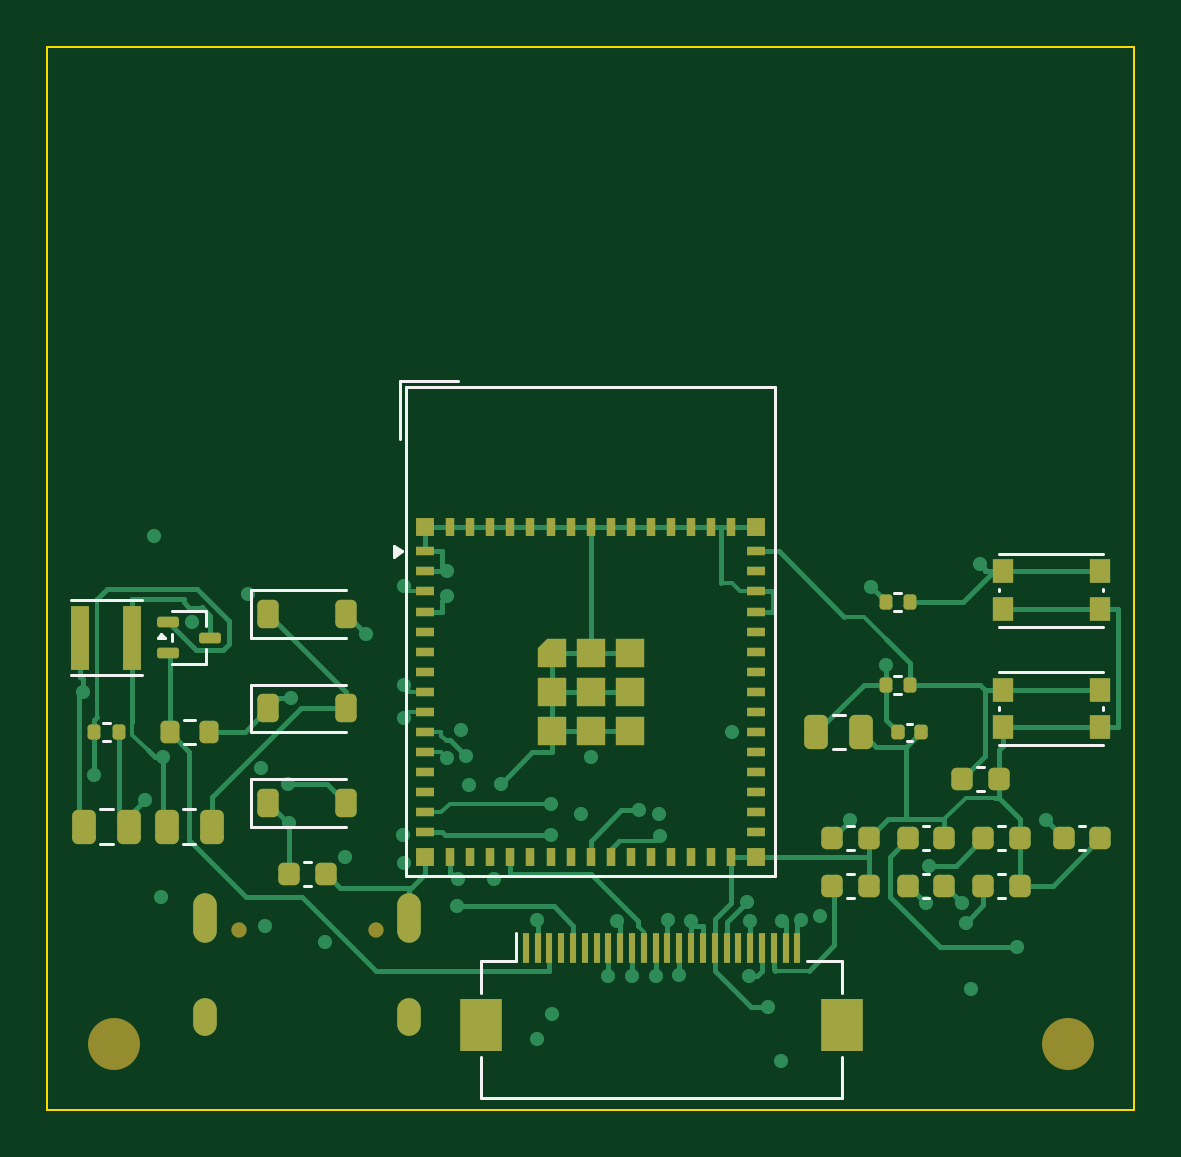
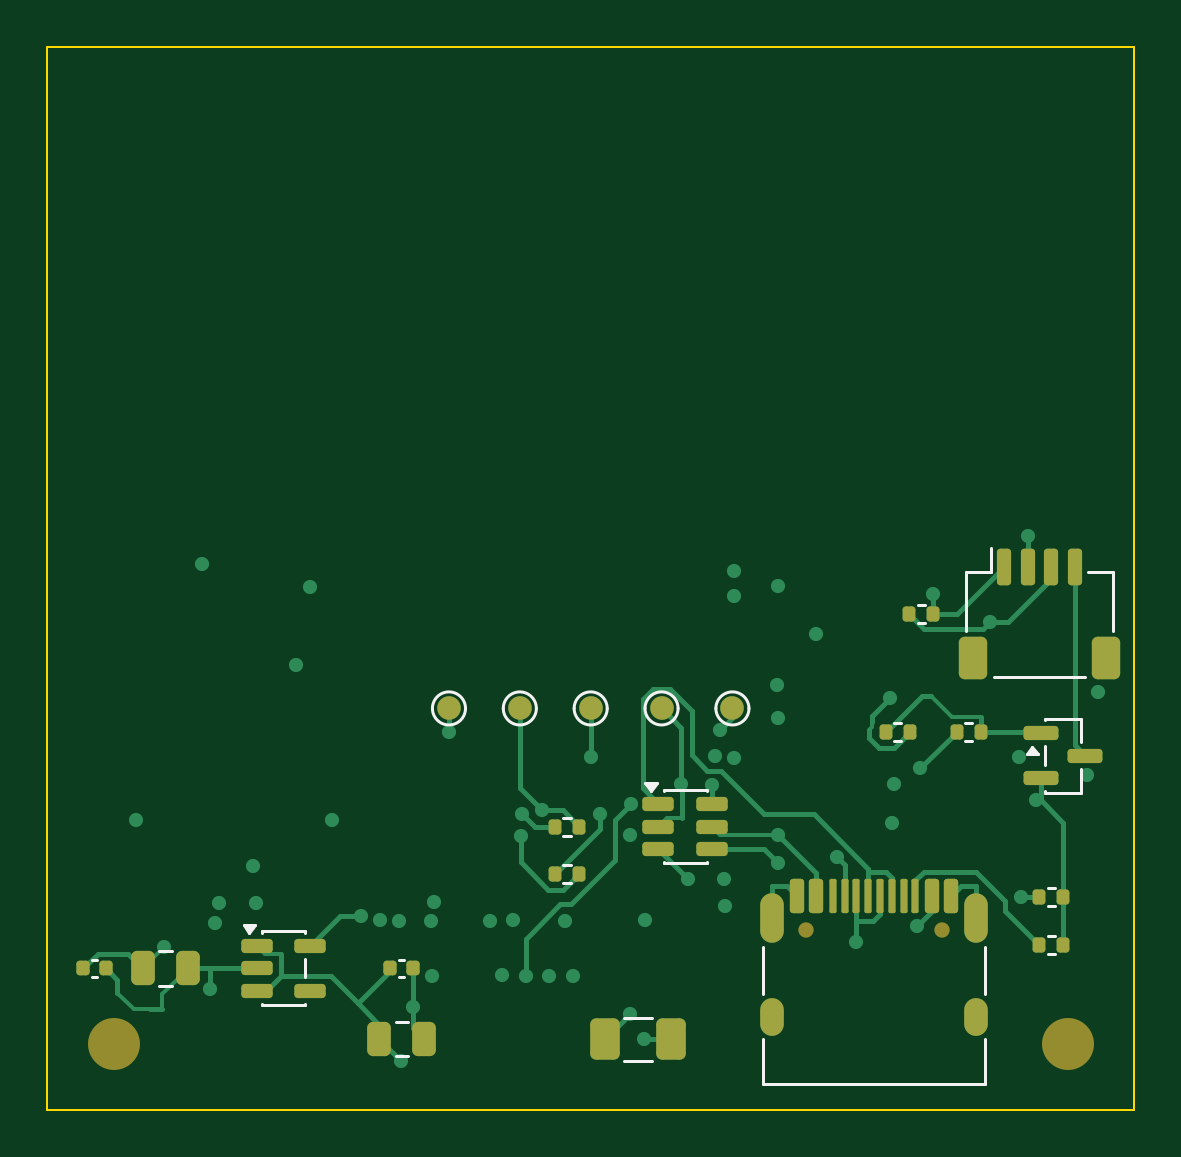
Circuit board: 9 layer files. Board 46.0 x 45.0 mm.
- bottom_copper: chaya2mqtt-s2-B_Cu.gbl (17266 bytes)
- bottom_mask: chaya2mqtt-s2-B_Mask.gbs (4642 bytes)
- paste: chaya2mqtt-s2-B_Paste.gbp (4007 bytes)
- bottom_silk: chaya2mqtt-s2-B_Silkscreen.gbo (9223 bytes)
- outline: chaya2mqtt-s2-Edge_Cuts.gm1 (696 bytes)
- top_copper: chaya2mqtt-s2-F_Cu.gtl (30512 bytes)
- top_mask: chaya2mqtt-s2-F_Mask.gts (8236 bytes)
- paste: chaya2mqtt-s2-F_Paste.gtp (7843 bytes)
- top_silk: chaya2mqtt-s2-F_Silkscreen.gto (12764 bytes)

=== bottom_copper: chaya2mqtt-s2-B_Cu.gbl (17266 bytes, source omitted) ===
=== bottom_mask: chaya2mqtt-s2-B_Mask.gbs ===
%TF.GenerationSoftware,KiCad,Pcbnew,10.0.5*%
%TF.CreationDate,2026-08-10T15:38:10+02:00*%
%TF.ProjectId,chaya2mqtt-s2,63686179-6132-46d7-9174-742d73322e6b,rev?*%
%TF.SameCoordinates,Original*%
%TF.FileFunction,Soldermask,Bot*%
%TF.FilePolarity,Negative*%
%FSLAX46Y46*%
G04 Gerber Fmt 4.6, Leading zero omitted, Abs format (unit mm)*
G04 Created by KiCad (PCBNEW 10.0.5) date 2026-08-10 15:38:10*
%MOMM*%
%LPD*%
G01*
G04 APERTURE LIST*
G04 Aperture macros list*
%AMRoundRect*
0 Rectangle with rounded corners*
0 $1 Rounding radius*
0 $2 $3 $4 $5 $6 $7 $8 $9 X,Y pos of 4 corners*
0 Add a 4 corners polygon primitive as box body*
4,1,4,$2,$3,$4,$5,$6,$7,$8,$9,$2,$3,0*
0 Add four circle primitives for the rounded corners*
1,1,$1+$1,$2,$3*
1,1,$1+$1,$4,$5*
1,1,$1+$1,$6,$7*
1,1,$1+$1,$8,$9*
0 Add four rect primitives between the rounded corners*
20,1,$1+$1,$2,$3,$4,$5,0*
20,1,$1+$1,$4,$5,$6,$7,0*
20,1,$1+$1,$6,$7,$8,$9,0*
20,1,$1+$1,$8,$9,$2,$3,0*%
G04 Aperture macros list end*
%ADD10C,2.200000*%
%ADD11RoundRect,0.135000X0.135000X0.185000X-0.135000X0.185000X-0.135000X-0.185000X0.135000X-0.185000X0*%
%ADD12RoundRect,0.250000X0.250000X0.475000X-0.250000X0.475000X-0.250000X-0.475000X0.250000X-0.475000X0*%
%ADD13RoundRect,0.250000X0.375000X0.625000X-0.375000X0.625000X-0.375000X-0.625000X0.375000X-0.625000X0*%
%ADD14C,0.650000*%
%ADD15RoundRect,0.150000X0.150000X0.575000X-0.150000X0.575000X-0.150000X-0.575000X0.150000X-0.575000X0*%
%ADD16RoundRect,0.075000X0.075000X0.650000X-0.075000X0.650000X-0.075000X-0.650000X0.075000X-0.650000X0*%
%ADD17O,1.000000X1.600000*%
%ADD18O,1.000000X2.100000*%
%ADD19C,1.000000*%
%ADD20RoundRect,0.150000X0.512500X0.150000X-0.512500X0.150000X-0.512500X-0.150000X0.512500X-0.150000X0*%
%ADD21RoundRect,0.150000X0.587500X0.150000X-0.587500X0.150000X-0.587500X-0.150000X0.587500X-0.150000X0*%
%ADD22RoundRect,0.150000X0.150000X0.625000X-0.150000X0.625000X-0.150000X-0.625000X0.150000X-0.625000X0*%
%ADD23RoundRect,0.250000X0.350000X0.650000X-0.350000X0.650000X-0.350000X-0.650000X0.350000X-0.650000X0*%
%ADD24RoundRect,0.140000X0.140000X0.170000X-0.140000X0.170000X-0.140000X-0.170000X0.140000X-0.170000X0*%
G04 APERTURE END LIST*
D10*
%TO.C,H2*%
X143200000Y-142200000D03*
%TD*%
%TO.C,H1*%
X102800000Y-142200000D03*
%TD*%
D11*
%TO.C,R9*%
X110510000Y-129000000D03*
X109490000Y-129000000D03*
%TD*%
D12*
%TO.C,C1*%
X131950000Y-142000000D03*
X130050000Y-142000000D03*
%TD*%
D11*
%TO.C,R8*%
X107510000Y-129000000D03*
X106490000Y-129000000D03*
%TD*%
D13*
%TO.C,F1*%
X122400000Y-142000000D03*
X119600000Y-142000000D03*
%TD*%
D14*
%TO.C,J1*%
X113890000Y-137400000D03*
X108110000Y-137400000D03*
D15*
X114250000Y-135955000D03*
X113450000Y-135955000D03*
D16*
X112250000Y-135955000D03*
X111250000Y-135955000D03*
X110750000Y-135955000D03*
X109750000Y-135955000D03*
D15*
X108550000Y-135955000D03*
X107750000Y-135955000D03*
X107750000Y-135955000D03*
X108550000Y-135955000D03*
D16*
X109250000Y-135955000D03*
X110250000Y-135955000D03*
X111750000Y-135955000D03*
X112750000Y-135955000D03*
D15*
X113450000Y-135955000D03*
X114250000Y-135955000D03*
D17*
X115320000Y-141050000D03*
D18*
X115320000Y-136870000D03*
D17*
X106680000Y-141050000D03*
D18*
X106680000Y-136870000D03*
%TD*%
D11*
%TO.C,R7*%
X109510000Y-124000000D03*
X108490000Y-124000000D03*
%TD*%
D19*
%TO.C,TP3*%
X123000000Y-128000000D03*
%TD*%
%TO.C,TP1*%
X117000000Y-128000000D03*
%TD*%
D11*
%TO.C,R3*%
X124510000Y-133000000D03*
X123490000Y-133000000D03*
%TD*%
D19*
%TO.C,TP4*%
X126000000Y-128000000D03*
%TD*%
D20*
%TO.C,U2*%
X120137500Y-132050000D03*
X120137500Y-133000000D03*
X120137500Y-133950000D03*
X117862500Y-133950000D03*
X117862500Y-133000000D03*
X117862500Y-132050000D03*
%TD*%
D19*
%TO.C,TP5*%
X129000000Y-128000000D03*
%TD*%
D11*
%TO.C,R4*%
X124510000Y-135000000D03*
X123490000Y-135000000D03*
%TD*%
D19*
%TO.C,TP2*%
X120000000Y-128000000D03*
%TD*%
D21*
%TO.C,Q1*%
X103937500Y-129050000D03*
X103937500Y-130950000D03*
X102062500Y-130000000D03*
%TD*%
D20*
%TO.C,U3*%
X137137500Y-138050000D03*
X137137500Y-139000000D03*
X137137500Y-139950000D03*
X134862500Y-139950000D03*
X134862500Y-138050000D03*
%TD*%
D22*
%TO.C,J3*%
X105500000Y-122000000D03*
X104500000Y-122000000D03*
X103500000Y-122000000D03*
X102500000Y-122000000D03*
D23*
X106800000Y-125875000D03*
X101200000Y-125875000D03*
%TD*%
D12*
%TO.C,C3*%
X141950000Y-139000000D03*
X140050000Y-139000000D03*
%TD*%
D11*
%TO.C,R1*%
X104010000Y-136000000D03*
X102990000Y-136000000D03*
%TD*%
D24*
%TO.C,C2*%
X131480000Y-139000000D03*
X130520000Y-139000000D03*
%TD*%
D11*
%TO.C,R2*%
X104010000Y-138000000D03*
X102990000Y-138000000D03*
%TD*%
D24*
%TO.C,C4*%
X144480000Y-139000000D03*
X143520000Y-139000000D03*
%TD*%
M02*

=== paste: chaya2mqtt-s2-B_Paste.gbp ===
%TF.GenerationSoftware,KiCad,Pcbnew,10.0.5*%
%TF.CreationDate,2026-08-10T15:38:10+02:00*%
%TF.ProjectId,chaya2mqtt-s2,63686179-6132-46d7-9174-742d73322e6b,rev?*%
%TF.SameCoordinates,Original*%
%TF.FileFunction,Paste,Bot*%
%TF.FilePolarity,Positive*%
%FSLAX46Y46*%
G04 Gerber Fmt 4.6, Leading zero omitted, Abs format (unit mm)*
G04 Created by KiCad (PCBNEW 10.0.5) date 2026-08-10 15:38:10*
%MOMM*%
%LPD*%
G01*
G04 APERTURE LIST*
G04 Aperture macros list*
%AMRoundRect*
0 Rectangle with rounded corners*
0 $1 Rounding radius*
0 $2 $3 $4 $5 $6 $7 $8 $9 X,Y pos of 4 corners*
0 Add a 4 corners polygon primitive as box body*
4,1,4,$2,$3,$4,$5,$6,$7,$8,$9,$2,$3,0*
0 Add four circle primitives for the rounded corners*
1,1,$1+$1,$2,$3*
1,1,$1+$1,$4,$5*
1,1,$1+$1,$6,$7*
1,1,$1+$1,$8,$9*
0 Add four rect primitives between the rounded corners*
20,1,$1+$1,$2,$3,$4,$5,0*
20,1,$1+$1,$4,$5,$6,$7,0*
20,1,$1+$1,$6,$7,$8,$9,0*
20,1,$1+$1,$8,$9,$2,$3,0*%
G04 Aperture macros list end*
%ADD10RoundRect,0.135000X0.135000X0.185000X-0.135000X0.185000X-0.135000X-0.185000X0.135000X-0.185000X0*%
%ADD11RoundRect,0.250000X0.250000X0.475000X-0.250000X0.475000X-0.250000X-0.475000X0.250000X-0.475000X0*%
%ADD12RoundRect,0.250000X0.375000X0.625000X-0.375000X0.625000X-0.375000X-0.625000X0.375000X-0.625000X0*%
%ADD13RoundRect,0.150000X0.150000X0.575000X-0.150000X0.575000X-0.150000X-0.575000X0.150000X-0.575000X0*%
%ADD14RoundRect,0.075000X0.075000X0.650000X-0.075000X0.650000X-0.075000X-0.650000X0.075000X-0.650000X0*%
%ADD15RoundRect,0.150000X0.512500X0.150000X-0.512500X0.150000X-0.512500X-0.150000X0.512500X-0.150000X0*%
%ADD16RoundRect,0.150000X0.587500X0.150000X-0.587500X0.150000X-0.587500X-0.150000X0.587500X-0.150000X0*%
%ADD17RoundRect,0.150000X0.150000X0.625000X-0.150000X0.625000X-0.150000X-0.625000X0.150000X-0.625000X0*%
%ADD18RoundRect,0.250000X0.350000X0.650000X-0.350000X0.650000X-0.350000X-0.650000X0.350000X-0.650000X0*%
%ADD19RoundRect,0.140000X0.140000X0.170000X-0.140000X0.170000X-0.140000X-0.170000X0.140000X-0.170000X0*%
G04 APERTURE END LIST*
D10*
%TO.C,R9*%
X110510000Y-129000000D03*
X109490000Y-129000000D03*
%TD*%
D11*
%TO.C,C1*%
X131950000Y-142000000D03*
X130050000Y-142000000D03*
%TD*%
D10*
%TO.C,R8*%
X107510000Y-129000000D03*
X106490000Y-129000000D03*
%TD*%
D12*
%TO.C,F1*%
X122400000Y-142000000D03*
X119600000Y-142000000D03*
%TD*%
D13*
%TO.C,J1*%
X114250000Y-135955000D03*
X113450000Y-135955000D03*
D14*
X112250000Y-135955000D03*
X111250000Y-135955000D03*
X110750000Y-135955000D03*
X109750000Y-135955000D03*
D13*
X108550000Y-135955000D03*
X107750000Y-135955000D03*
X107750000Y-135955000D03*
X108550000Y-135955000D03*
D14*
X109250000Y-135955000D03*
X110250000Y-135955000D03*
X111750000Y-135955000D03*
X112750000Y-135955000D03*
D13*
X113450000Y-135955000D03*
X114250000Y-135955000D03*
%TD*%
D10*
%TO.C,R7*%
X109510000Y-124000000D03*
X108490000Y-124000000D03*
%TD*%
%TO.C,R3*%
X124510000Y-133000000D03*
X123490000Y-133000000D03*
%TD*%
D15*
%TO.C,U2*%
X120137500Y-132050000D03*
X120137500Y-133000000D03*
X120137500Y-133950000D03*
X117862500Y-133950000D03*
X117862500Y-133000000D03*
X117862500Y-132050000D03*
%TD*%
D10*
%TO.C,R4*%
X124510000Y-135000000D03*
X123490000Y-135000000D03*
%TD*%
D16*
%TO.C,Q1*%
X103937500Y-129050000D03*
X103937500Y-130950000D03*
X102062500Y-130000000D03*
%TD*%
D15*
%TO.C,U3*%
X137137500Y-138050000D03*
X137137500Y-139000000D03*
X137137500Y-139950000D03*
X134862500Y-139950000D03*
X134862500Y-138050000D03*
%TD*%
D17*
%TO.C,J3*%
X105500000Y-122000000D03*
X104500000Y-122000000D03*
X103500000Y-122000000D03*
X102500000Y-122000000D03*
D18*
X106800000Y-125875000D03*
X101200000Y-125875000D03*
%TD*%
D11*
%TO.C,C3*%
X141950000Y-139000000D03*
X140050000Y-139000000D03*
%TD*%
D10*
%TO.C,R1*%
X104010000Y-136000000D03*
X102990000Y-136000000D03*
%TD*%
D19*
%TO.C,C2*%
X131480000Y-139000000D03*
X130520000Y-139000000D03*
%TD*%
D10*
%TO.C,R2*%
X104010000Y-138000000D03*
X102990000Y-138000000D03*
%TD*%
D19*
%TO.C,C4*%
X144480000Y-139000000D03*
X143520000Y-139000000D03*
%TD*%
M02*

=== bottom_silk: chaya2mqtt-s2-B_Silkscreen.gbo (9223 bytes, source omitted) ===
=== outline: chaya2mqtt-s2-Edge_Cuts.gm1 ===
%TF.GenerationSoftware,KiCad,Pcbnew,10.0.5*%
%TF.CreationDate,2026-08-10T15:38:10+02:00*%
%TF.ProjectId,chaya2mqtt-s2,63686179-6132-46d7-9174-742d73322e6b,rev?*%
%TF.SameCoordinates,Original*%
%TF.FileFunction,Profile,NP*%
%FSLAX46Y46*%
G04 Gerber Fmt 4.6, Leading zero omitted, Abs format (unit mm)*
G04 Created by KiCad (PCBNEW 10.0.5) date 2026-08-10 15:38:10*
%MOMM*%
%LPD*%
G01*
G04 APERTURE LIST*
%TA.AperFunction,Profile*%
%ADD10C,0.100000*%
%TD*%
G04 APERTURE END LIST*
D10*
X100000000Y-100000000D02*
X146000000Y-100000000D01*
X100000000Y-145000000D02*
X100000000Y-100000000D01*
X146000000Y-100000000D02*
X146000000Y-145000000D01*
X146000000Y-145000000D02*
X100000000Y-145000000D01*
M02*

=== top_copper: chaya2mqtt-s2-F_Cu.gtl (30512 bytes, source omitted) ===
=== top_mask: chaya2mqtt-s2-F_Mask.gts (8236 bytes, source withheld) ===
=== paste: chaya2mqtt-s2-F_Paste.gtp (7843 bytes, source withheld) ===
=== top_silk: chaya2mqtt-s2-F_Silkscreen.gto (12764 bytes, source omitted) ===
